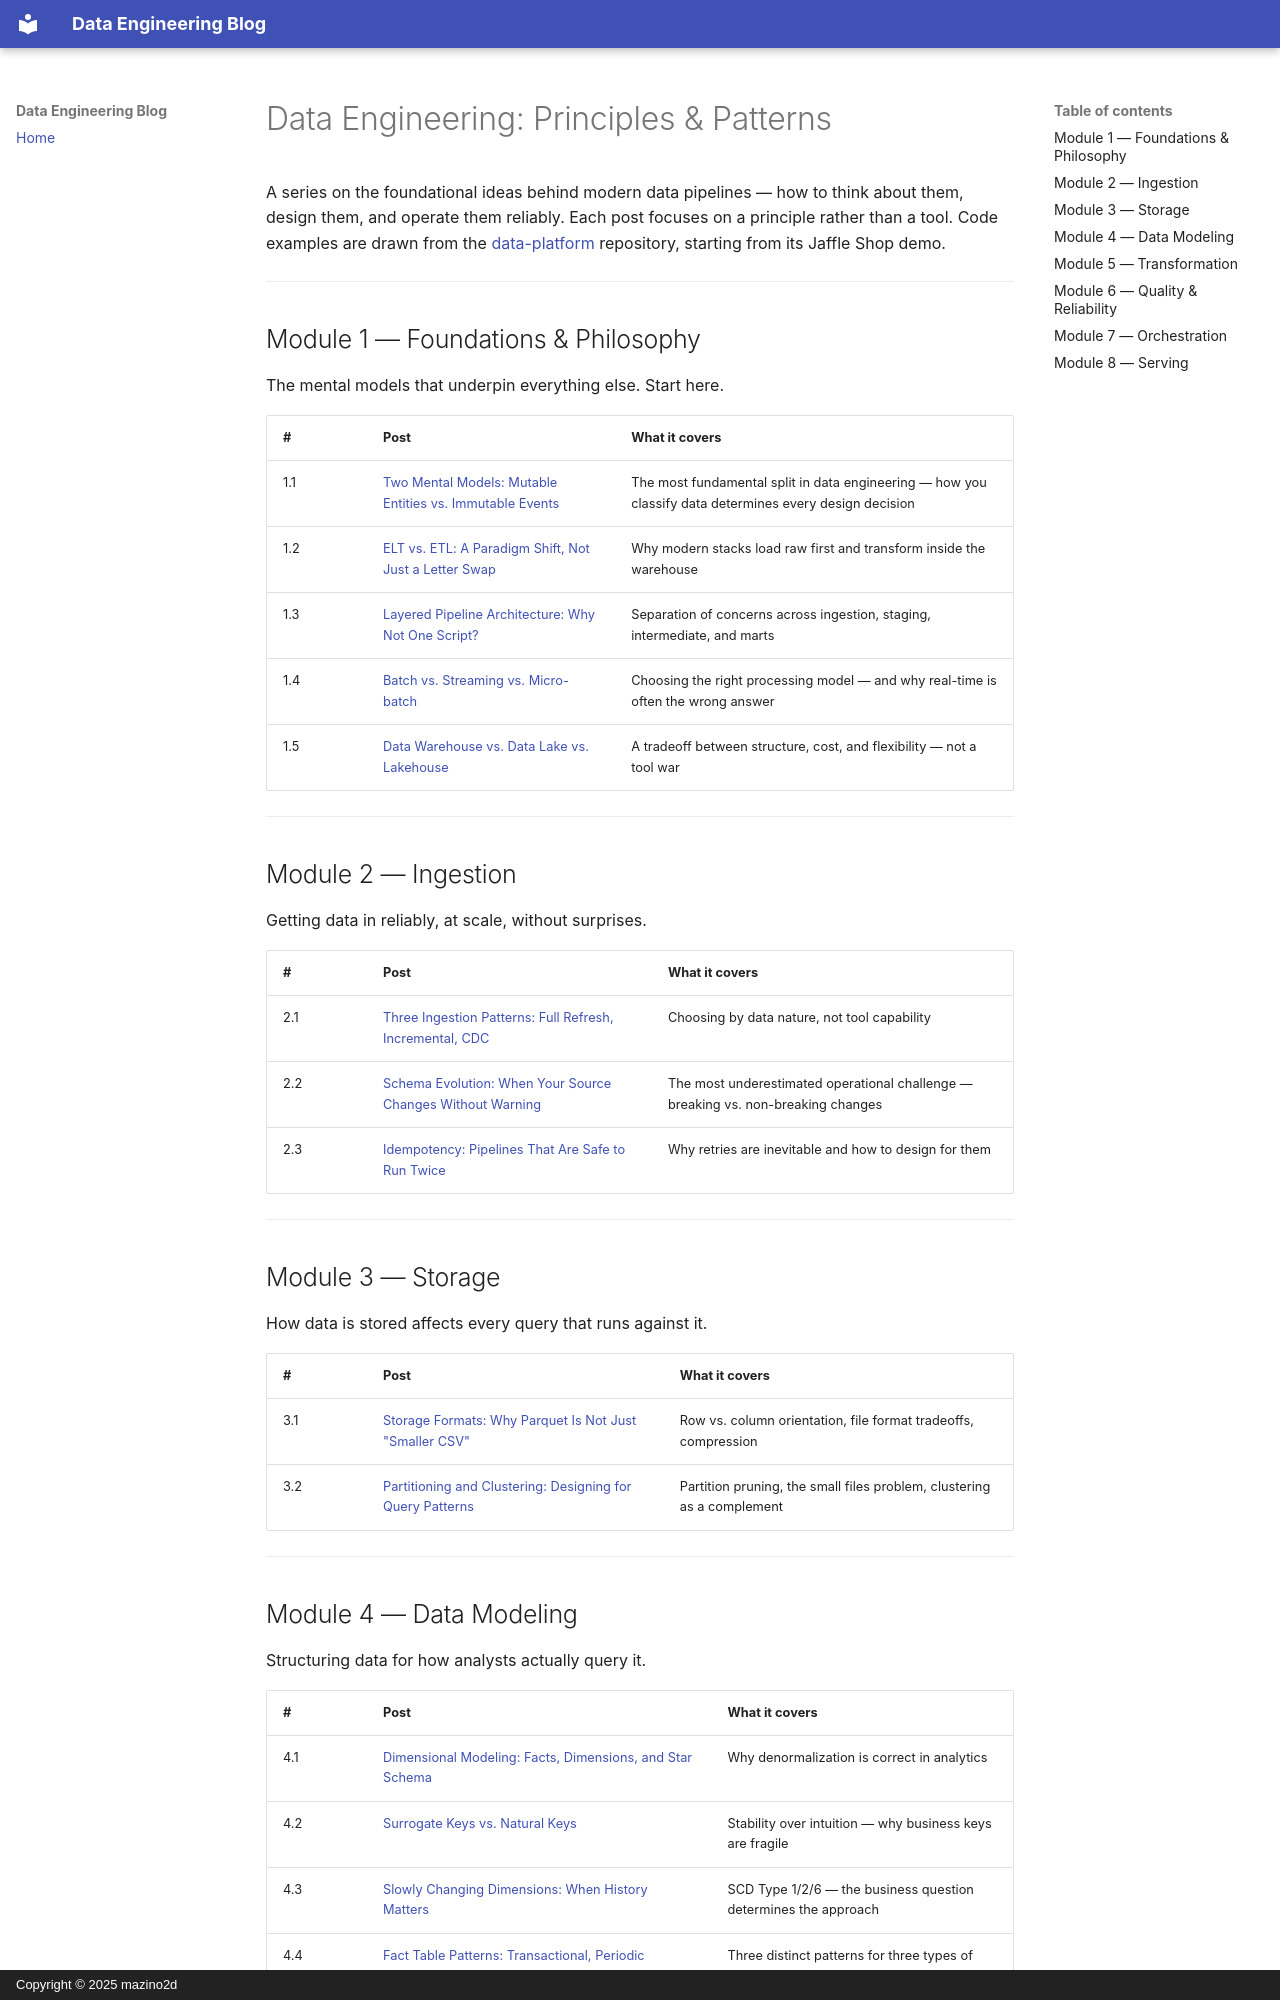

repository: mazino2d/data-platform · page: index.html · generator: mkdocs · copyright: Copyright © 2025 mazino2d

# Data Engineering: Principles & Patterns

A series on the foundational ideas behind modern data pipelines — how to think about them, design them, and operate them reliably. Each post focuses on a principle rather than a tool. Code examples are drawn from the [data-platform](https://github.com/mazino2d/data-platform) repository, starting from its Jaffle Shop demo.

---

## Module 1 — Foundations & Philosophy

The mental models that underpin everything else. Start here.

| # | Post | What it covers |
|---|---|---|
| 1.1 | [Two Mental Models: Mutable Entities vs. Immutable Events](blog/mutable-vs-immutable/) | The most fundamental split in data engineering — how you classify data determines every design decision |
| 1.2 | [ELT vs. ETL: A Paradigm Shift, Not Just a Letter Swap](blog/elt-vs-etl/) | Why modern stacks load raw first and transform inside the warehouse |
| 1.3 | [Layered Pipeline Architecture: Why Not One Script?](blog/layered-pipeline-architecture/) | Separation of concerns across ingestion, staging, intermediate, and marts |
| 1.4 | [Batch vs. Streaming vs. Micro-batch](blog/batch-vs-streaming/) | Choosing the right processing model — and why real-time is often the wrong answer |
| 1.5 | [Data Warehouse vs. Data Lake vs. Lakehouse](blog/warehouse-lake-lakehouse/) | A tradeoff between structure, cost, and flexibility — not a tool war |

---

## Module 2 — Ingestion

Getting data in reliably, at scale, without surprises.

| # | Post | What it covers |
|---|---|---|
| 2.1 | [Three Ingestion Patterns: Full Refresh, Incremental, CDC](blog/ingestion-patterns/) | Choosing by data nature, not tool capability |
| 2.2 | [Schema Evolution: When Your Source Changes Without Warning](blog/schema-evolution/) | The most underestimated operational challenge — breaking vs. non-breaking changes |
| 2.3 | [Idempotency: Pipelines That Are Safe to Run Twice](blog/idempotency/) | Why retries are inevitable and how to design for them |

---

## Module 3 — Storage

How data is stored affects every query that runs against it.

| # | Post | What it covers |
|---|---|---|
| 3.1 | [Storage Formats: Why Parquet Is Not Just "Smaller CSV"](blog/storage-formats/) | Row vs. column orientation, file format tradeoffs, compression |
| 3.2 | [Partitioning and Clustering: Designing for Query Patterns](blog/partitioning-and-clustering/) | Partition pruning, the small files problem, clustering as a complement |

---
